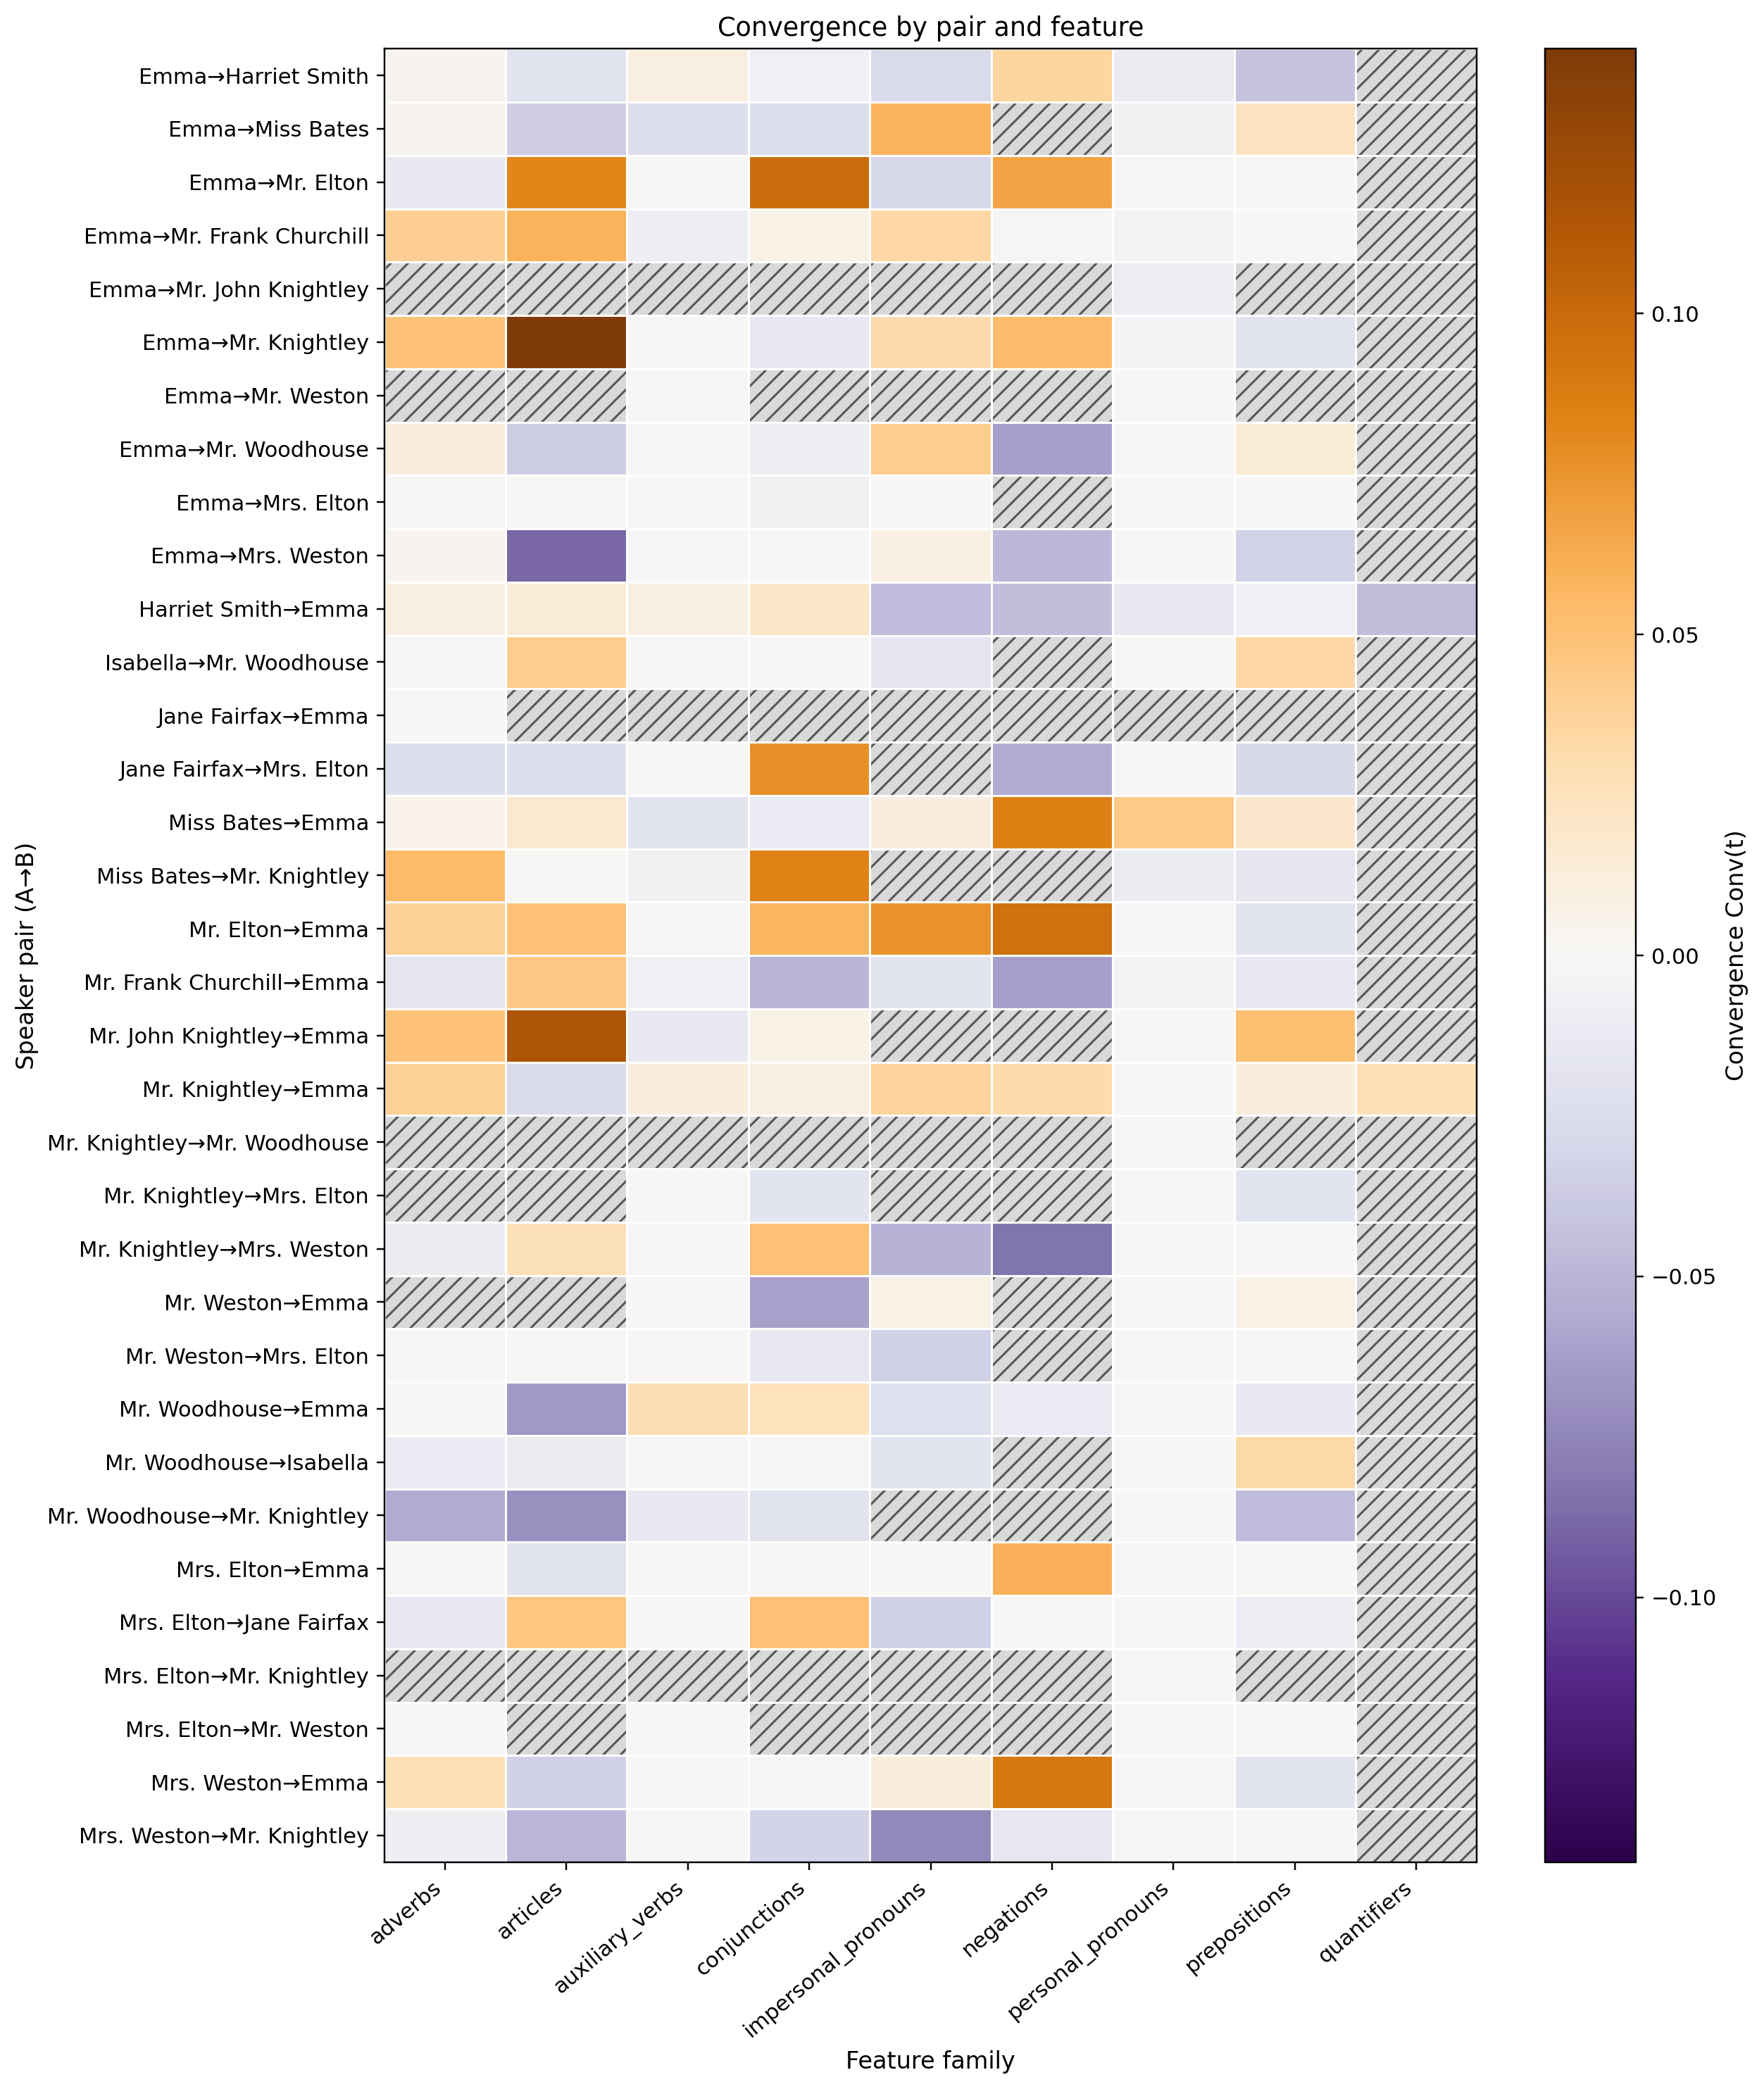

The file beside this chart, header and first rows:
pair, adverbs, articles, auxiliary_verbs, conjunctions, impersonal_pronouns, negations, personal_pronouns, prepositions, quantifiers
Emma→Harriet Smith, 0.003715, -0.01975, 0.00989, -0.006593, -0.02755, 0.03561, -0.01059, -0.04092, 
Emma→Miss Bates, 0.004329, -0.03463, -0.02241, -0.02381, 0.05952, , -0.005013, 0.02381, 
Emma→Mr. Elton, -0.0125, 0.08173, 0.0, 0.09821, -0.02885, 0.06731, 0.0, 0.0, 
Emma→Mr. Frank Churchill, 0.03985, 0.05877, -0.008347, 0.006757, 0.03378, -0.001638, -0.003917, 0.0002215, 
Emma→Mr. John Knightley, , , , , , , -0.009091, , 
Emma→Mr. Knightley, 0.04951, 0.1413, 0.001299, -0.01411, 0.03154, 0.05329, -0.003089, -0.01964, 
Emma→Mr. Weston, , , 0.0, , , , 0.0, , 
Emma→Mr. Woodhouse, 0.01042, -0.03571, 0.0, -0.007212, 0.04087, -0.0625, 0.0, 0.01339, 
Emma→Mrs. Elton, 0.0, 0.0, 0.0, -0.005495, 0.0, , 0.0, 0.0, 
Emma→Mrs. Weston, 0.002564, -0.08842, -0.0006748, -0.0007541, 0.008814, -0.04808, 0.0, -0.03309, 
Harriet Smith→Emma, 0.009524, 0.01431, 0.008889, 0.02, -0.04582, -0.04444, -0.01227, -0.006471, -0.045
Isabella→Mr. Woodhouse, 0.0, 0.04167, 0.0, 0.0, -0.01667, , 0.0, 0.03409, 
Jane Fairfax→Emma, 0.0, , , , , , , , 
Jane Fairfax→Mrs. Elton, -0.02308, -0.02308, 0.0, 0.07692, , -0.05594, 0.0, -0.02797, 
Miss Bates→Emma, 0.004545, 0.01705, -0.01818, -0.01196, 0.0101, 0.08523, 0.04329, 0.01818, 
Miss Bates→Mr. Knightley, 0.05495, 0.0, -0.005495, 0.08442, , , -0.01099, -0.01648, 
Mr. Elton→Emma, 0.0386, 0.04887, 0.0, 0.05668, 0.07566, 0.09569, 0.0, -0.0188, 
Mr. Frank Churchill→Emma, -0.01737, 0.04499, -0.00641, -0.04996, -0.01852, -0.06282, -0.004391, -0.01366, 
Mr. John Knightley→Emma, 0.04895, 0.1154, -0.01282, 0.006993, , , 0.0, 0.05128, 
Mr. Knightley→Emma, 0.03915, -0.02752, 0.01019, 0.009456, 0.03695, 0.03111, -0.001799, 0.01106, 0.02797
Mr. Knightley→Mr. Woodhouse, , , , , , , 0.0, , 
Mr. Knightley→Mrs. Elton, , , 0.0, -0.01818, , , 0.0, -0.01818, 
Mr. Knightley→Mrs. Weston, -0.01026, 0.02564, 0.0, 0.05, -0.05128, -0.08333, 0.0, 0.0, 
Mr. Weston→Emma, , , 0.0, -0.06154, 0.007692, , 0.0, 0.007692, 
Mr. Weston→Mrs. Elton, 0.0, 0.0, 0.0, -0.01515, -0.03333, , 0.0, 0.0, 
Mr. Woodhouse→Emma, 0.0, -0.06534, 0.02917, 0.0252, -0.02125, -0.01125, -0.001008, -0.0125, 
Mr. Woodhouse→Isabella, -0.0119, -0.01099, 0.0, 0.0, -0.01948, , 0.0, 0.03247, 
Mr. Woodhouse→Mr. Knightley, -0.05594, -0.06923, -0.01282, -0.01923, , , 0.0, -0.04615, 
Mrs. Elton→Emma, 0.0, -0.01905, 0.0, 0.0, 0.0, 0.06061, 0.0, 0.0, 
Mrs. Elton→Jane Fairfax, -0.01429, 0.04615, 0.0, 0.05, -0.03333, 0.0, 0.0, -0.009524, 
Mrs. Elton→Mr. Knightley, , , , , , , 0.0, , 
Mrs. Elton→Mr. Weston, 0.0, , 0.0, , , , 0.0, 0.0, 
Mrs. Weston→Emma, 0.02778, -0.03333, -0.000641, -0.001515, 0.01111, 0.09091, 0.0, -0.01944, 
Mrs. Weston→Mr. Knightley, -0.007353, -0.04902, 0.0, -0.03137, -0.07353, -0.01471, 0.0, 0.0, 
